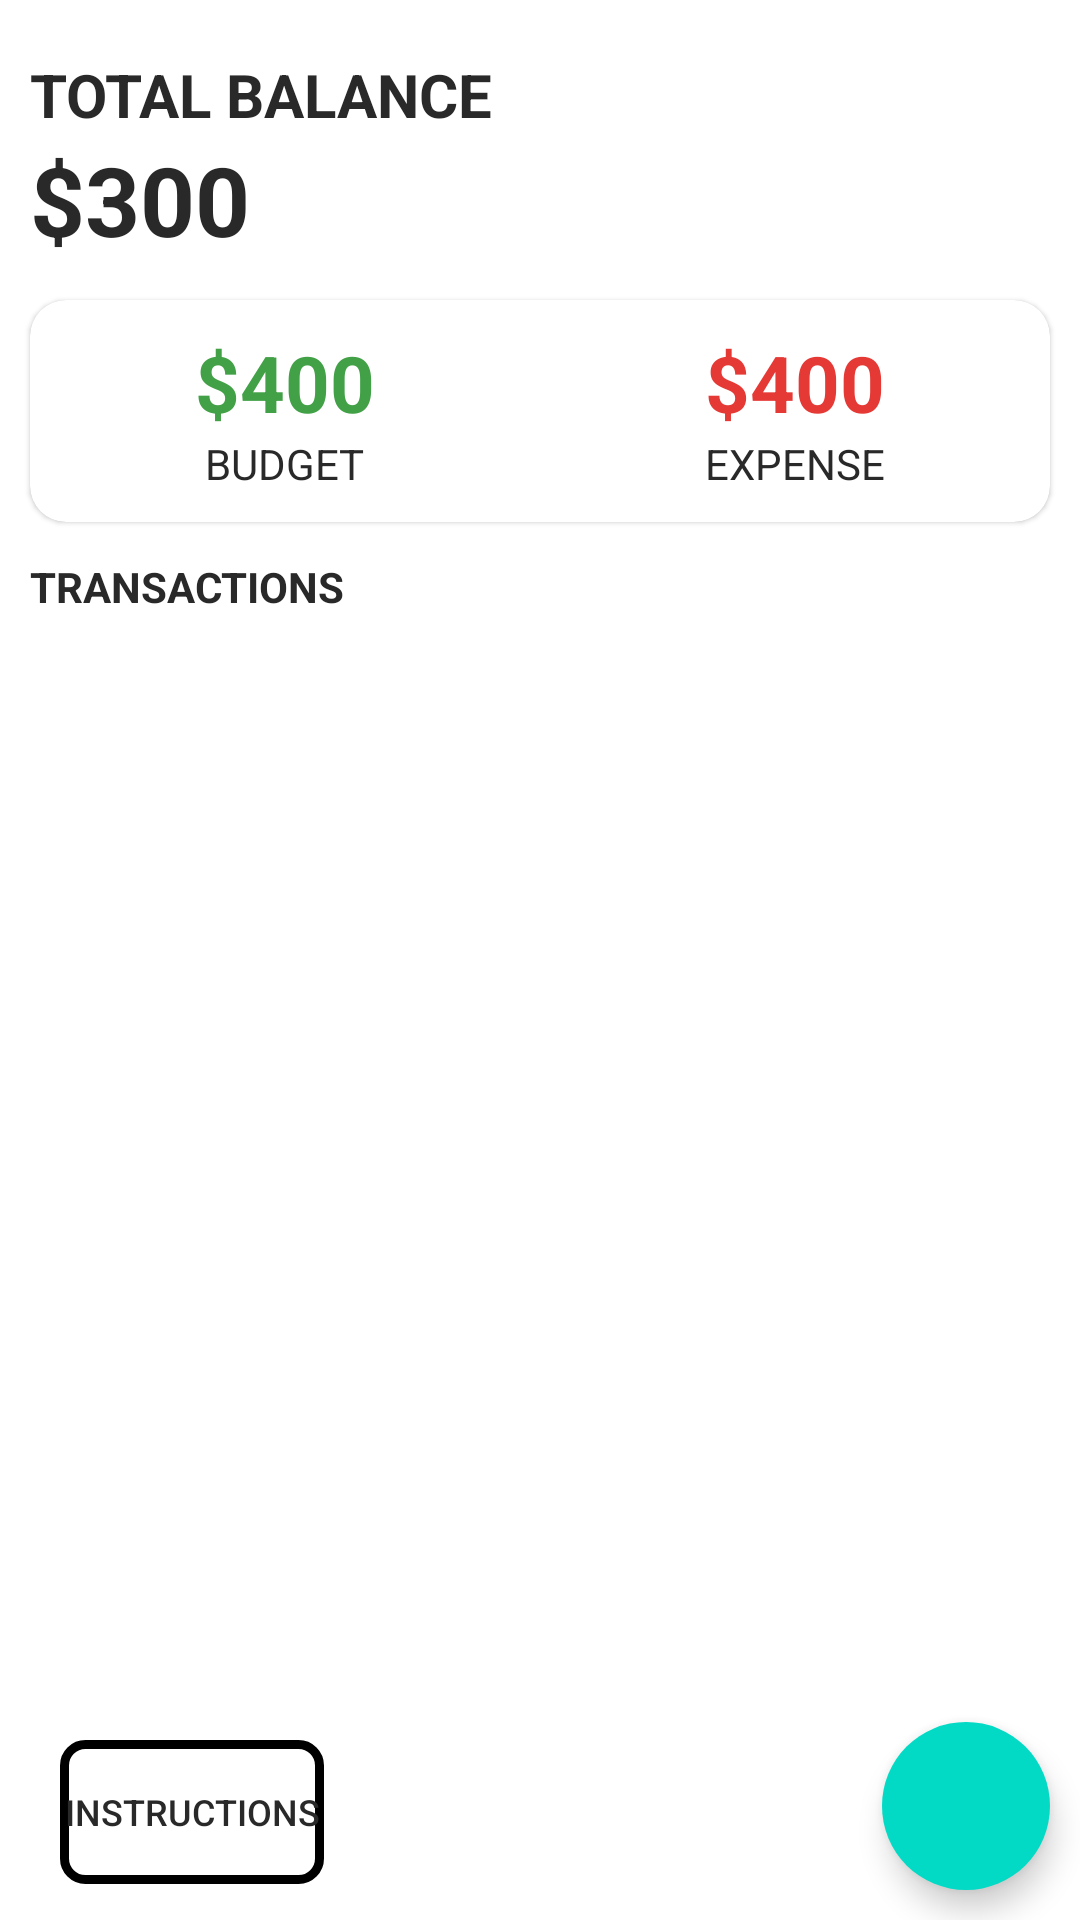

The Android layout XML behind this screen, and the referenced resources:
<!-- AndroidManifest.xml: application theme Theme.MoneyBudgeter -->
<!-- res/layout/activity_main.xml -->
<?xml version="1.0" encoding="utf-8"?>
<androidx.coordinatorlayout.widget.CoordinatorLayout
    android:id="@+id/coordinator"
    xmlns:android="http://schemas.android.com/apk/res/android"
    xmlns:app="http://schemas.android.com/apk/res-auto"
    xmlns:tools="http://schemas.android.com/tools"
    android:layout_width="match_parent"
    android:layout_height="match_parent">

    <RelativeLayout
        android:layout_width="match_parent"
        android:layout_height="match_parent"
        tools:context=".MainActivity">

        <LinearLayout
            android:id="@+id/balanceLayout"
            android:layout_width="match_parent"
            android:layout_height="wrap_content"
            android:orientation="vertical"
            android:layout_marginStart="10dp"
            android:layout_marginTop="18dp">
            <TextView
                android:layout_width="wrap_content"
                android:layout_height="wrap_content"
                android:text="Total Balance"
                android:textAllCaps="true"
                android:textStyle="bold"
                android:textSize="20sp"/>
            <TextView
                android:id="@+id/balance"
                android:layout_width="wrap_content"
                android:layout_height="wrap_content"
                android:text="$300"
                android:textSize="32sp"
                android:textStyle="bold"/>

        </LinearLayout>

        <com.google.android.material.card.MaterialCardView
            android:id="@+id/dashboard"
            android:layout_width="match_parent"
            android:layout_height="wrap_content"
            android:layout_below="@+id/balanceLayout"
            android:layout_marginTop="12dp"
            android:layout_marginStart="10dp"
            android:layout_marginEnd="10dp"
            app:cardCornerRadius="12dp">

            <LinearLayout
                android:layout_width="match_parent"
                android:layout_height="wrap_content"
                android:layout_marginTop="10dp"
                android:layout_marginBottom="10dp">
                <LinearLayout
                    android:layout_width="wrap_content"
                    android:layout_height="wrap_content"
                    android:orientation="vertical"
                    android:layout_weight="0.5"
                    android:gravity="center">

                    <TextView
                        android:id="@+id/budget"
                        android:layout_width="wrap_content"
                        android:layout_height="wrap_content"
                        android:text="$400"
                        android:textStyle="bold"
                        android:textSize="26sp"
                        android:textColor="@color/green"/>

                    <TextView
                        android:layout_width="wrap_content"
                        android:layout_height="wrap_content"
                        android:text="Budget"
                        android:textSize="14sp"
                        android:textAllCaps="true"/>

                </LinearLayout>
                <LinearLayout
                    android:layout_width="wrap_content"
                    android:layout_height="wrap_content"
                    android:orientation="vertical"
                    android:layout_weight="0.5"
                    android:gravity="center">

                    <TextView
                        android:id="@+id/expense"
                        android:layout_width="wrap_content"
                        android:layout_height="wrap_content"
                        android:text="$400"
                        android:textStyle="bold"
                        android:textSize="26sp"
                        android:textColor="@color/red"/>

                    <TextView
                        android:layout_width="wrap_content"
                        android:layout_height="wrap_content"
                        android:text="Expense"
                        android:textSize="14sp"
                        android:textAllCaps="true"/>

                </LinearLayout>
            </LinearLayout>

        </com.google.android.material.card.MaterialCardView>

        <TextView
            android:id="@+id/recyclerviewTitle"
            android:layout_width="wrap_content"
            android:layout_height="wrap_content"
            android:text="Transactions"
            android:textStyle="bold"
            android:textSize="14sp"
            android:textAllCaps="true"
            android:layout_below="@+id/dashboard"
            android:layout_marginTop="12dp"
            android:layout_marginStart="10dp"/>

        <androidx.recyclerview.widget.RecyclerView
            android:id="@+id/recyclerview"
            android:layout_width="match_parent"
            android:layout_height="match_parent"
            android:layout_below="@id/recyclerviewTitle"
            android:layout_marginStart="10dp"
            android:layout_marginTop="10dp"
            android:layout_marginEnd="10dp"
            android:layout_marginBottom="10dp" />

        <com.google.android.material.floatingactionbutton.FloatingActionButton
            android:id="@+id/addBtn"
            android:layout_width="wrap_content"
            android:layout_height="wrap_content"
            android:layout_alignParentRight="true"
            android:layout_alignParentBottom="true"
            android:layout_marginStart="10dp"
            android:layout_marginTop="10dp"
            android:layout_marginEnd="10dp"
            android:layout_marginBottom="10dp"
            android:src="@drawable/ic_add"
            app:borderWidth="0dp"/>

        <Button
            android:id="@+id/popupBtn"
            android:layout_width="wrap_content"
            android:layout_height="wrap_content"
            android:text="Instructions"
            android:textSize="12sp"
            android:layout_alignParentBottom="true"
            android:layout_marginStart="20dp"
            android:layout_marginBottom="12dp"
            android:background="@drawable/cerclebackground_btn"/>
    </RelativeLayout>

</androidx.coordinatorlayout.widget.CoordinatorLayout>
<!-- resources referenced by this layout -->
<resources>
  <color name="green">#42A047</color>
  <color name="red">#E53935</color>
  <!-- drawable cerclebackground_btn (drawable) -->
  <?xml version="1.0" encoding="utf-8"?>
  <shape xmlns:android="http://schemas.android.com/apk/res/android">
      <stroke android:width="3dp"/>
      <padding android:left="1dp"
          android:top="1dp"
          android:right="1dp"
          android:bottom="1dp"/>
      <corners android:bottomRightRadius="7dp" android:bottomLeftRadius="7dp"
          android:topLeftRadius="7dp" android:topRightRadius="7dp"/>
  </shape>
  <style name="Theme.MoneyBudgeter" parent="Theme.MaterialComponents.Light.NoActionBar">
          
  
          <item name="colorPrimary">@color/green</item>
          <item name="colorPrimaryVariant">@color/purple_700</item>
          <item name="colorOnPrimary">@color/white</item>
  
          
  
          <item name="colorSecondary">@color/teal_200</item>
          <item name="colorSecondaryVariant">@color/teal_700</item>
          <item name="colorOnSecondary">@color/black</item>
  
          
  
          <item name="android:statusBarColor">?attr/colorPrimaryVariant</item>
          <item name="android:textColor">@color/textMain</item>
          <item name="colorControlActivated">@color/green</item>
          
      </style>
  <color name="purple_700">#FF3700B3</color>
  <color name="white">#FFF</color>
  <color name="teal_200">#FF03DAC5</color>
  <color name="teal_700">#FF018786</color>
  <color name="black">#FF000000</color>
  <color name="textMain">#292929</color>
</resources>
